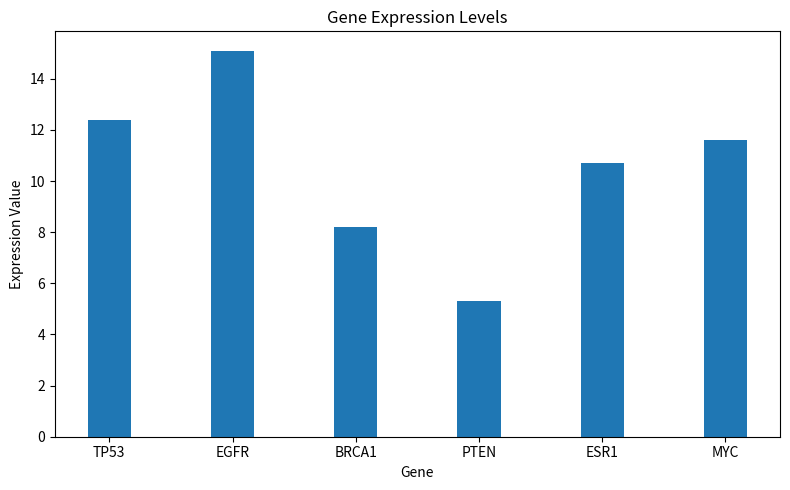

The script that saved this image:
import matplotlib.pyplot as plt
#step 1
genes={"TP53":12.4,"EGFR":15.1,"BRCA1":8.2,"PTEN":5.3,"ESR1":10.7}
print(genes)
#step 2
genes["MYC"]=11.6
print(genes)
#step 3
gene=list(genes.keys())     
expression_values=list(genes.values())     
plt.figure(figsize=(8,5))   
plt.bar(gene, expression_values,width=0.35)     
plt.title("Gene Expression Levels")
plt.xlabel("Gene")
plt.ylabel("Expression Value")
plt.tight_layout()    
plt.show()   
#step 4
# Here is the variable, you can change the gene name below if you want to test another gene
gene_of_interest="EGFR"
if gene_of_interest in genes:
    print(genes[gene_of_interest])
else:
    print(f"Error:{gene_of_interest} is not present in the dataset.")
#step 5
total=0
for expression_value in expression_values:
    total+=expression_value
mean_expression=total/len(expression_values)
print(mean_expression)
